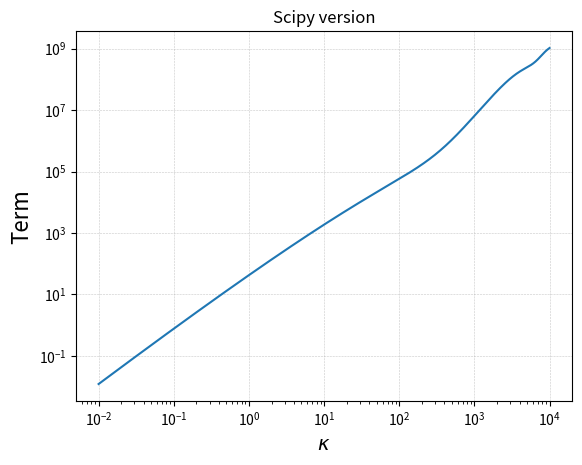

This figure's Python source:
import matplotlib.pyplot as plt
import numpy as np
from scipy.special import sici
#%%
pi = np.pi
xstar = 1e-3

def Si(x):
    return sici(x)[0]

def Ci(x):
    return sici(x)[1]


def term(k):
    t1 = k**2*(Ci(k*xstar)**2+(pi/2+Si(k*xstar))**2)
    return t1

k = np.logspace(-2,4,1000)

termsol = np.array(list(map(term, k)))
#%%
plt.loglog(k, termsol)
plt.xlabel(r"$\kappa$", size = 14)
plt.ylabel(r"Term", size = 16)
plt.grid(True, which='major', linestyle='--', linewidth=0.4, alpha=0.7) 
plt.title(r"Scipy version")
# plt.ylim(top = 10**5)
# [redacted]

plt.show()